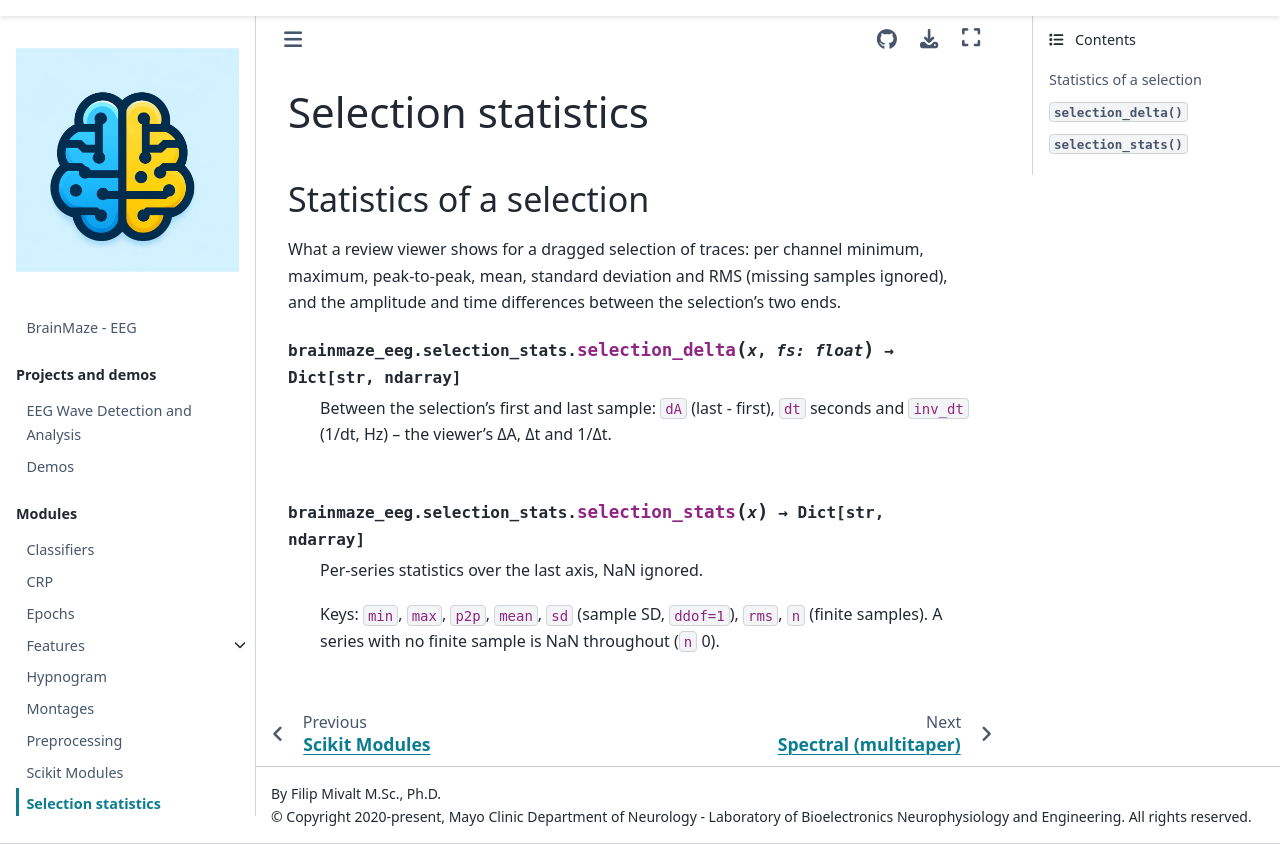

repository: bnelair/brainmaze-eeg · page: selection_stats.html · generator: sphinx

Selection statistics
====================

.. automodule:: brainmaze_eeg.selection_stats
   :members:
   :undoc-members:
